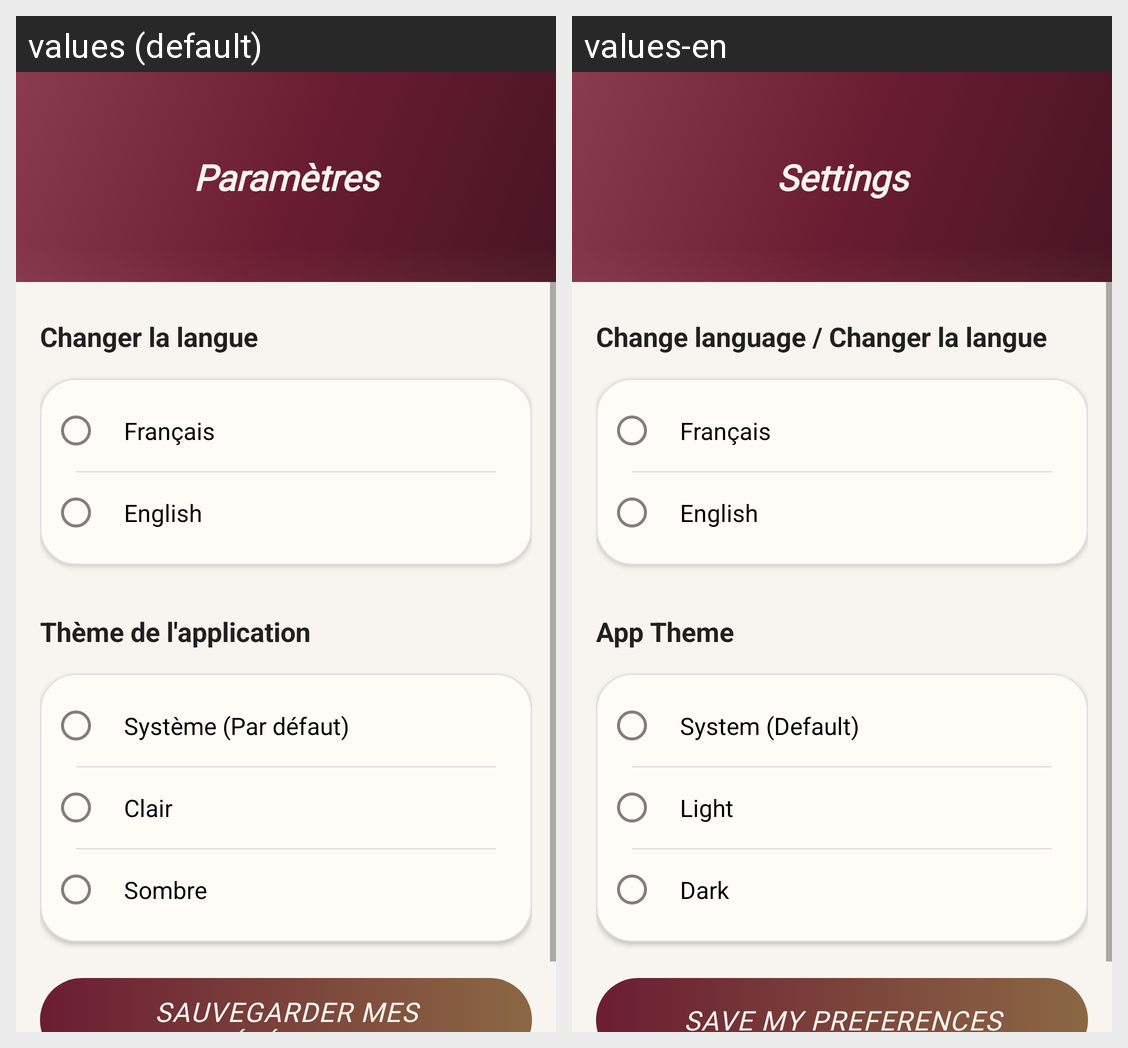

Translations of the strings shown on this Android screen, per locale in the grid:
Android screen res/layout/fragment_settings.xml rendered under 2 locales, left to right: values (default), values-en. Device: Nexus 5 (rendered at 1080×1920; each locale shown at half size, 540×960, under a caption strip naming it); theme Theme.SipSavour.
Strings drawn on this screen, with the default value and each locale's value (text and hints the layout hard-codes, and strings that could not be matched under every locale, appear in the picture but are not listed):

settings_title
  values: Paramètres
  values-en: Settings

settings_language_title
  values: Changer la langue
  values-en: Change language / Changer la langue

settings_theme_title
  values: Thème de l'application
  values-en: App Theme

theme_system
  values: Système (Par défaut)
  values-en: System (Default)

theme_light
  values: Clair
  values-en: Light

theme_dark
  values: Sombre
  values-en: Dark

preferences_save
  values: Sauvegarder mes préférences
  values-en: Save my preferences
